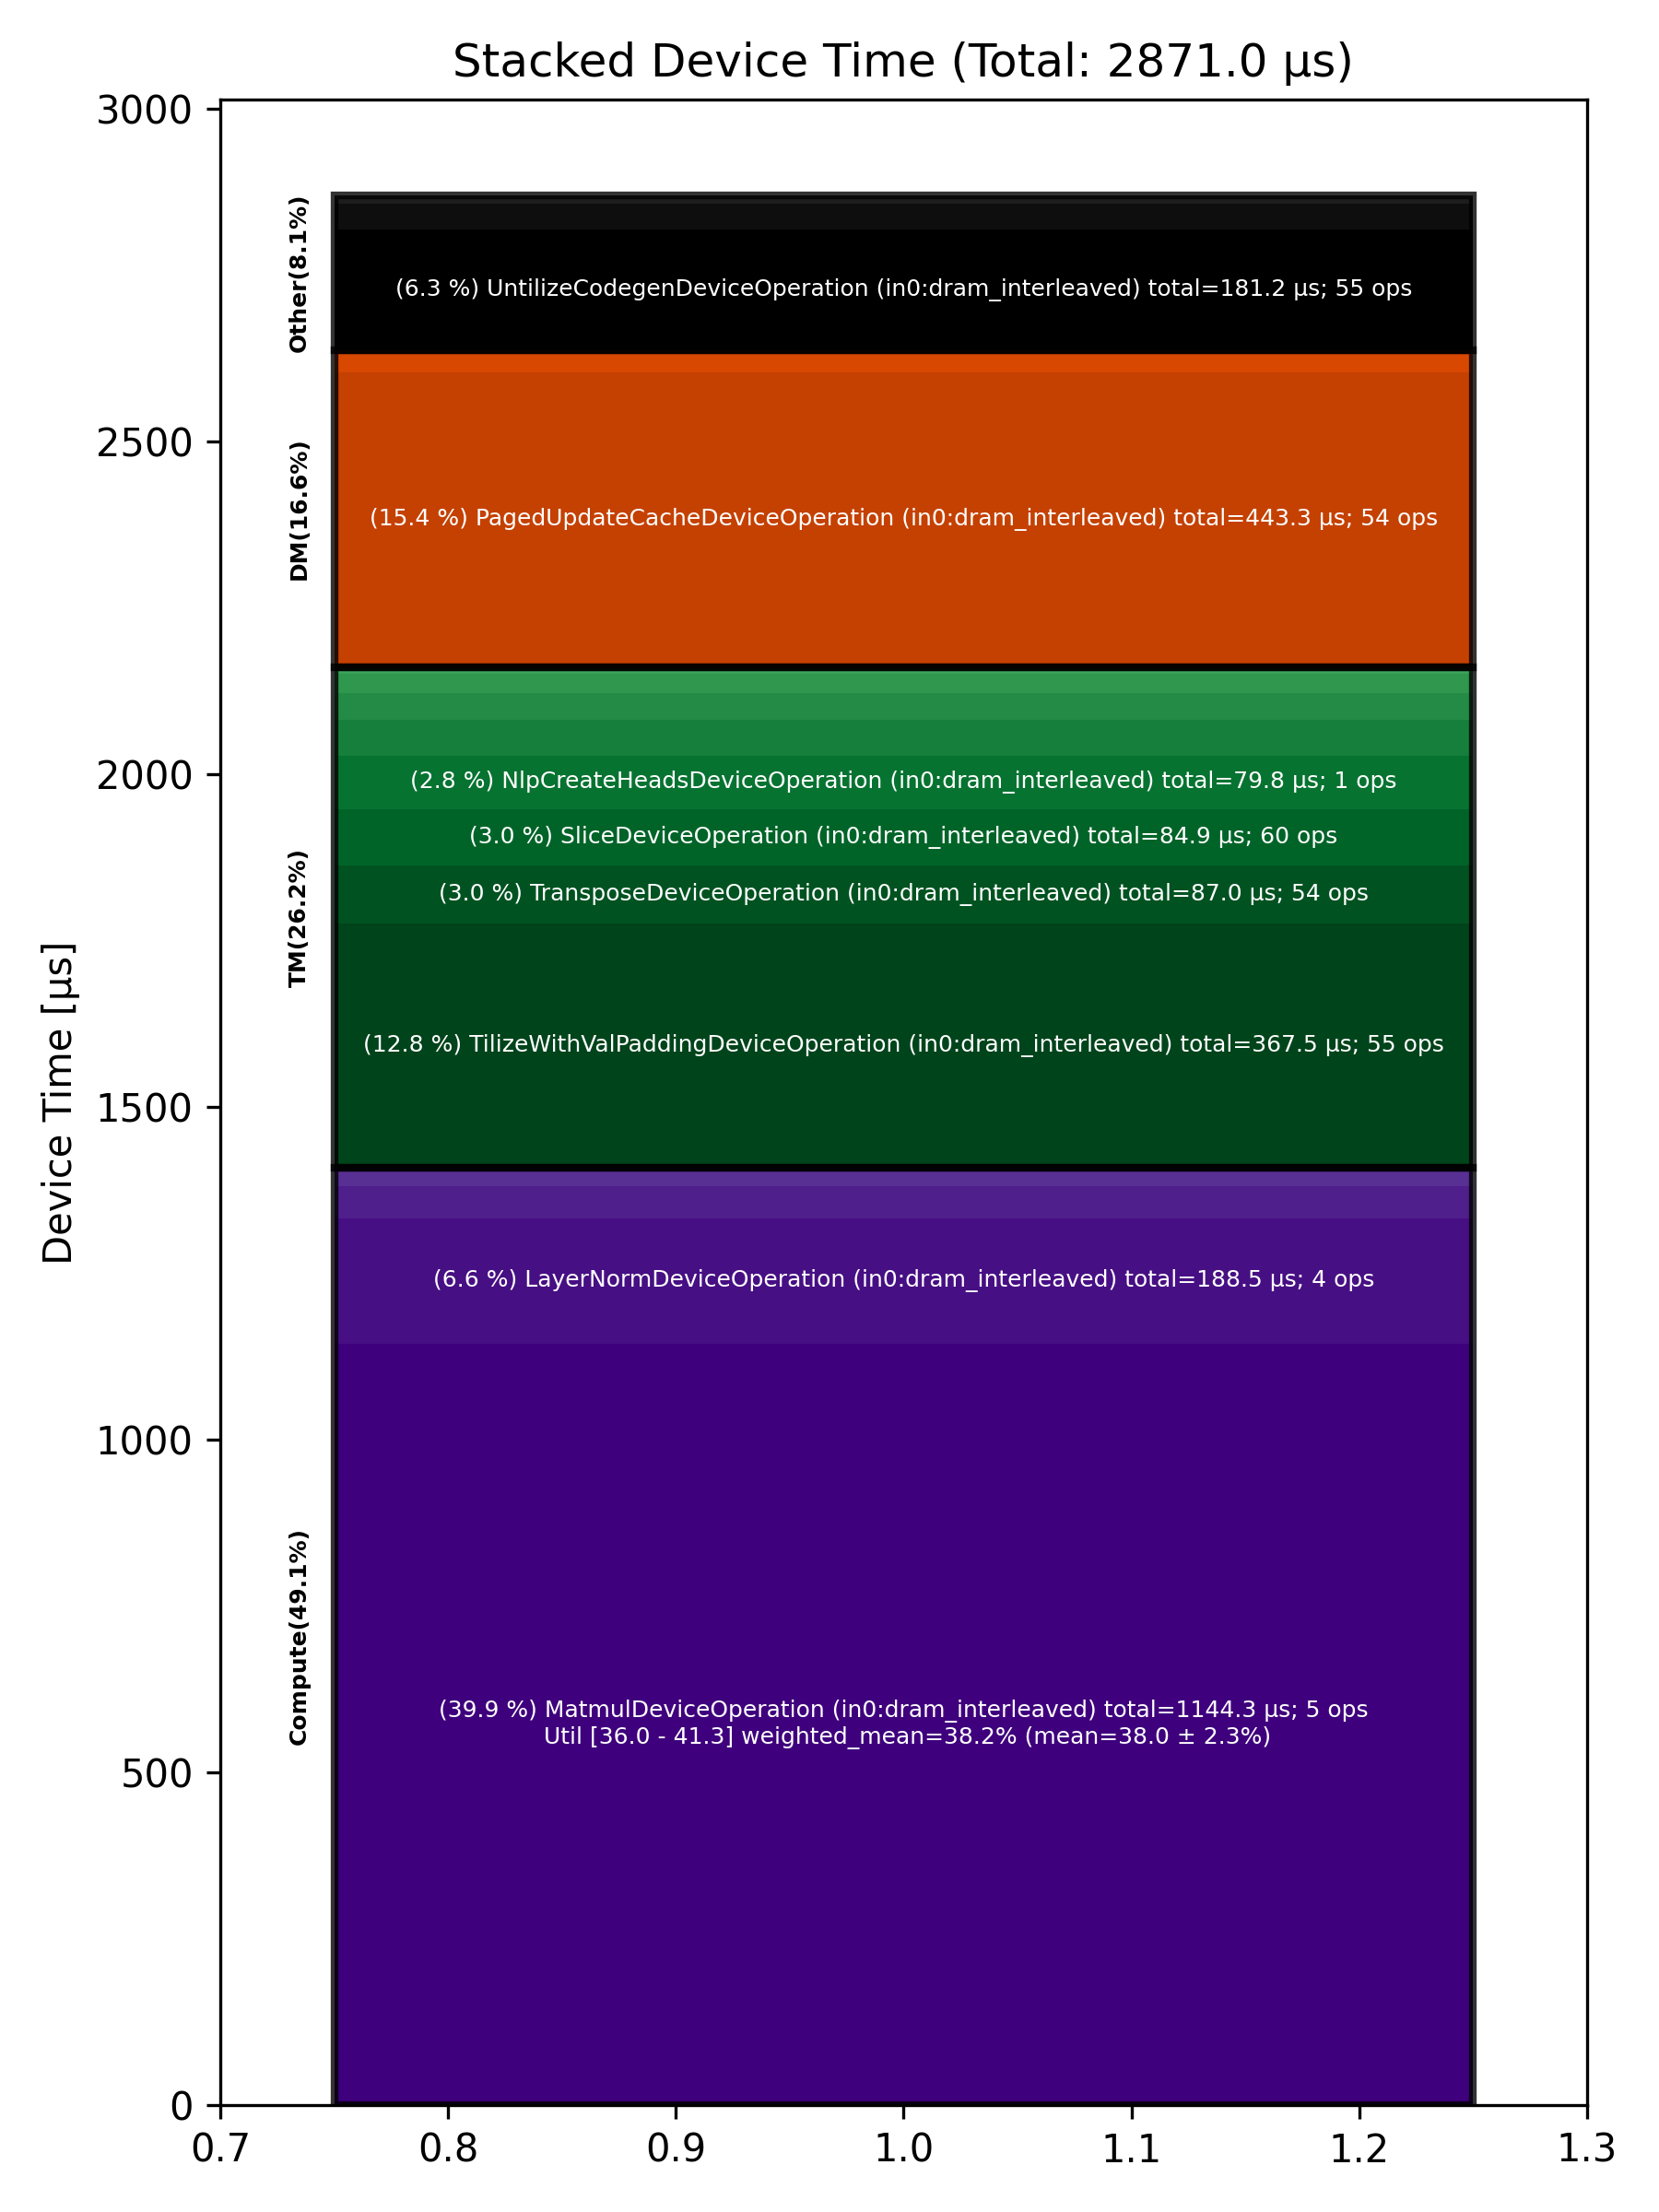

Data behind this chart, as committed beside it:
Total % [%], Op Code, Device Time Sum [μs], Op Count, Op Category, Min FLOPs [%], Max FLOPs [%], Mean FLOPs [%], Std FLOPs [%], Weighted Mean FLOPs [%]
39.86, MatmulDeviceOperation (in0:dram_interlea…, 1144, 5, Compute, 35.96, 41.27, 38.00, 2.27, 38.18
15.44, PagedUpdateCacheDeviceOperation (in0:dra…, 443.3, 54, DM, , , , , 
12.80, TilizeWithValPaddingDeviceOperation (in0…, 367.5, 55, TM, , , , , 
6.57, LayerNormDeviceOperation (in0:dram_inter…, 188.5, 4, Compute, , , , , 
6.31, UntilizeCodegenDeviceOperation (in0:dram…, 181.2, 55, Other, , , , , 
3.03, TransposeDeviceOperation (in0:dram_inter…, 86.99, 54, TM, , , , , 
2.96, SliceDeviceOperation (in0:dram_interleav…, 84.91, 60, TM, , , , , 
2.78, NlpCreateHeadsDeviceOperation (in0:dram_…, 79.76, 1, TM, , , , , 
1.88, NLPConcatHeadsDeviceOperation (in0:dram_…, 54.09, 1, TM, , , , , 
1.66, BinaryNgDeviceOperation (in0:dram_interl…, 47.76, 3, Compute, , , , , 
1.40, TilizeDeviceOperation (in0:dram_interlea…, 40.12, 1, TM, , , , , 
1.36, RotaryEmbeddingHfDeviceOperation (in0:dr…, 39.04, 2, Other, , , , , 
1.14, InterleavedToShardedDeviceOperation (in0…, 32.65, 54, DM, , , , , 
1.01, UntilizeWithUnpaddingDeviceOperation (in…, 29.12, 1, TM, , , , , 
0.97, SDPAOperation (in0:dram_interleaved), 27.99, 1, Compute, , , , , 
0.36, PadDeviceOperation (in0:dram_interleaved…, 10.25, 1, TM, , , , , 
0.33, FullDeviceOperation, 9.37, 27, Other, , , , , 
0.14, PagedFillCacheDeviceOperation (in0:dram_…, 4.06, 2, Other, , , , , 
